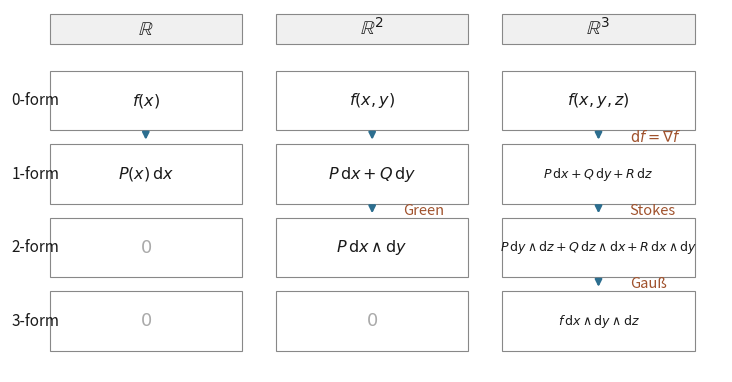

This chart was generated by the following Python code: (Note: this script raises an exception after producing the figure.)
# -*- coding: utf-8 -*-
"""Generate img/exterior-ladder.svg for the section
"Differential Forms and Exterior Differentiation" of Analyse Mathématique.

Layout: a 3-column (R, R^2, R^3) x 4-row (0-form ... 3-form) ladder.
Each downward arrow is the exterior derivative d (raises the degree by one);
the rungs matched with Green / Stokes / Gauß are annotated.
Vanished cells (degree > dimension) are greyed out.

Usage (from repo root):  uv run "1.Analyse/Analyse Mathématique/scripts/exterior-ladder.py"
Output:                  1.Analyse/Analyse Mathématique/img/exterior-ladder.svg (transparent background)
"""

import os
import matplotlib
matplotlib.use("Agg")
import matplotlib.pyplot as plt

# ---- exact style constants -------------------------------------------------
EDGE = "#888888"      # cell borders
TEXT = "#1a1a1a"      # main text
ZERO = "#aaaaaa"      # vanished cells
ARROW = "#2c6e8f"     # d arrows
MARK = "#a0522d"      # theorem annotations
HEADBG = "#f0f0f0"    # header cells background
DASH = "#bbbbbb"      # dashed zero arrows

CELL_W, CELL_H = 3.4, 1.05
COLS = [2.4, 6.4, 10.4]          # x-centres of the three space columns
ROWS = [6.0, 4.7, 3.4, 2.1]      # y-centres, 0-form ... 3-form

CELLS = {
    (0, 0): r"$f(x)$",
    (0, 1): r"$P(x)\,\mathrm{d}x$",
    (1, 0): r"$f(x,y)$",
    (1, 1): r"$P\,\mathrm{d}x+Q\,\mathrm{d}y$",
    (1, 2): r"$P\,\mathrm{d}x\wedge\mathrm{d}y$",
    (2, 0): r"$f(x,y,z)$",
    (2, 1): r"$P\,\mathrm{d}x+Q\,\mathrm{d}y+R\,\mathrm{d}z$",
    (2, 2): r"$P\,\mathrm{d}y\wedge\mathrm{d}z+Q\,\mathrm{d}z\wedge\mathrm{d}x+R\,\mathrm{d}x\wedge\mathrm{d}y$",
    (2, 3): r"$f\,\mathrm{d}x\wedge\mathrm{d}y\wedge\mathrm{d}z$",
}

fig, ax = plt.subplots(figsize=(9.2, 6.2))
ax.set_xlim(0, 12.6)
ax.set_ylim(1.2, 7.6)
ax.set_aspect("equal")
ax.axis("off")

# ---- column headers ---------------------------------------------------------
for j, label in enumerate([r"$\mathbb{R}$", r"$\mathbb{R}^2$", r"$\mathbb{R}^3$"]):
    x = COLS[j]
    ax.add_patch(plt.Rectangle((x - CELL_W / 2, 7.0), CELL_W, 0.52,
                               facecolor=HEADBG, edgecolor=EDGE, lw=0.8))
    ax.text(x, 7.26, label, ha="center", va="center", fontsize=14, color=TEXT)

# ---- row headers ------------------------------------------------------------
for i, label in enumerate(["0-form", "1-form", "2-form", "3-form"]):
    ax.text(0.45, ROWS[i], label, ha="center", va="center",
            fontsize=11, color=TEXT)

# ---- cells ------------------------------------------------------------------
for i in range(4):
    for j in range(3):
        x, y = COLS[j], ROWS[i]
        vanished = i > j + 1      # degree exceeds dimension (columns index R^(j+1))
        ax.add_patch(plt.Rectangle((x - CELL_W / 2, y - CELL_H / 2), CELL_W, CELL_H,
                                   facecolor="none", edgecolor=EDGE, lw=0.8))
        if vanished:
            ax.text(x, y, r"$0$", ha="center", va="center",
                    fontsize=13, color=ZERO)
        else:
            fs = 11.5 if len(CELLS[(j, i)]) < 46 else 9.0
            ax.text(x, y, CELLS[(j, i)], ha="center", va="center",
                    fontsize=fs, color=TEXT)

# ---- d arrows between adjacent non-vanished rows ----------------------------
def d_arrow(col, row_top, row_bot, label=None, dashed=False):
    x = COLS[col]
    ax.annotate(
        "", xy=(x, row_bot + CELL_H / 2 + 0.03), xytext=(x, row_top - CELL_H / 2 - 0.03),
        arrowprops=dict(arrowstyle="-|>", lw=1.6, color=DASH if dashed else ARROW,
                        linestyle="--" if dashed else "-"))
    if label:
        ax.text(x + 0.55, (row_top + row_bot) / 2, label, ha="left", va="center",
                fontsize=10.5, color=MARK)

# degree-raising arrows (mathematical verification: each arrow maps a k-form to
# a (k+1)-form; the greyed arrows would leave the ladder, hence dashed)
d_arrow(0, ROWS[0], ROWS[1])                                   # R:   0 -> 1
d_arrow(1, ROWS[0], ROWS[1])                                   # R2:  0 -> 1
d_arrow(1, ROWS[1], ROWS[2], label="Green")                    # R2:  1 -> 2
d_arrow(2, ROWS[0], ROWS[1], label=r"$\mathrm{d}f=\nabla f$")  # R3:  0 -> 1
d_arrow(2, ROWS[1], ROWS[2], label="Stokes")                   # R3:  1 -> 2
d_arrow(2, ROWS[2], ROWS[3], label="Gauß")                     # R3:  2 -> 3

out = os.path.join(os.path.dirname(os.path.abspath(__file__)),
                   "..", "img", "exterior-ladder.svg")
fig.savefig(out, format="svg", transparent=True, bbox_inches="tight", pad_inches=0.05)
print("written:", os.path.normpath(out))
